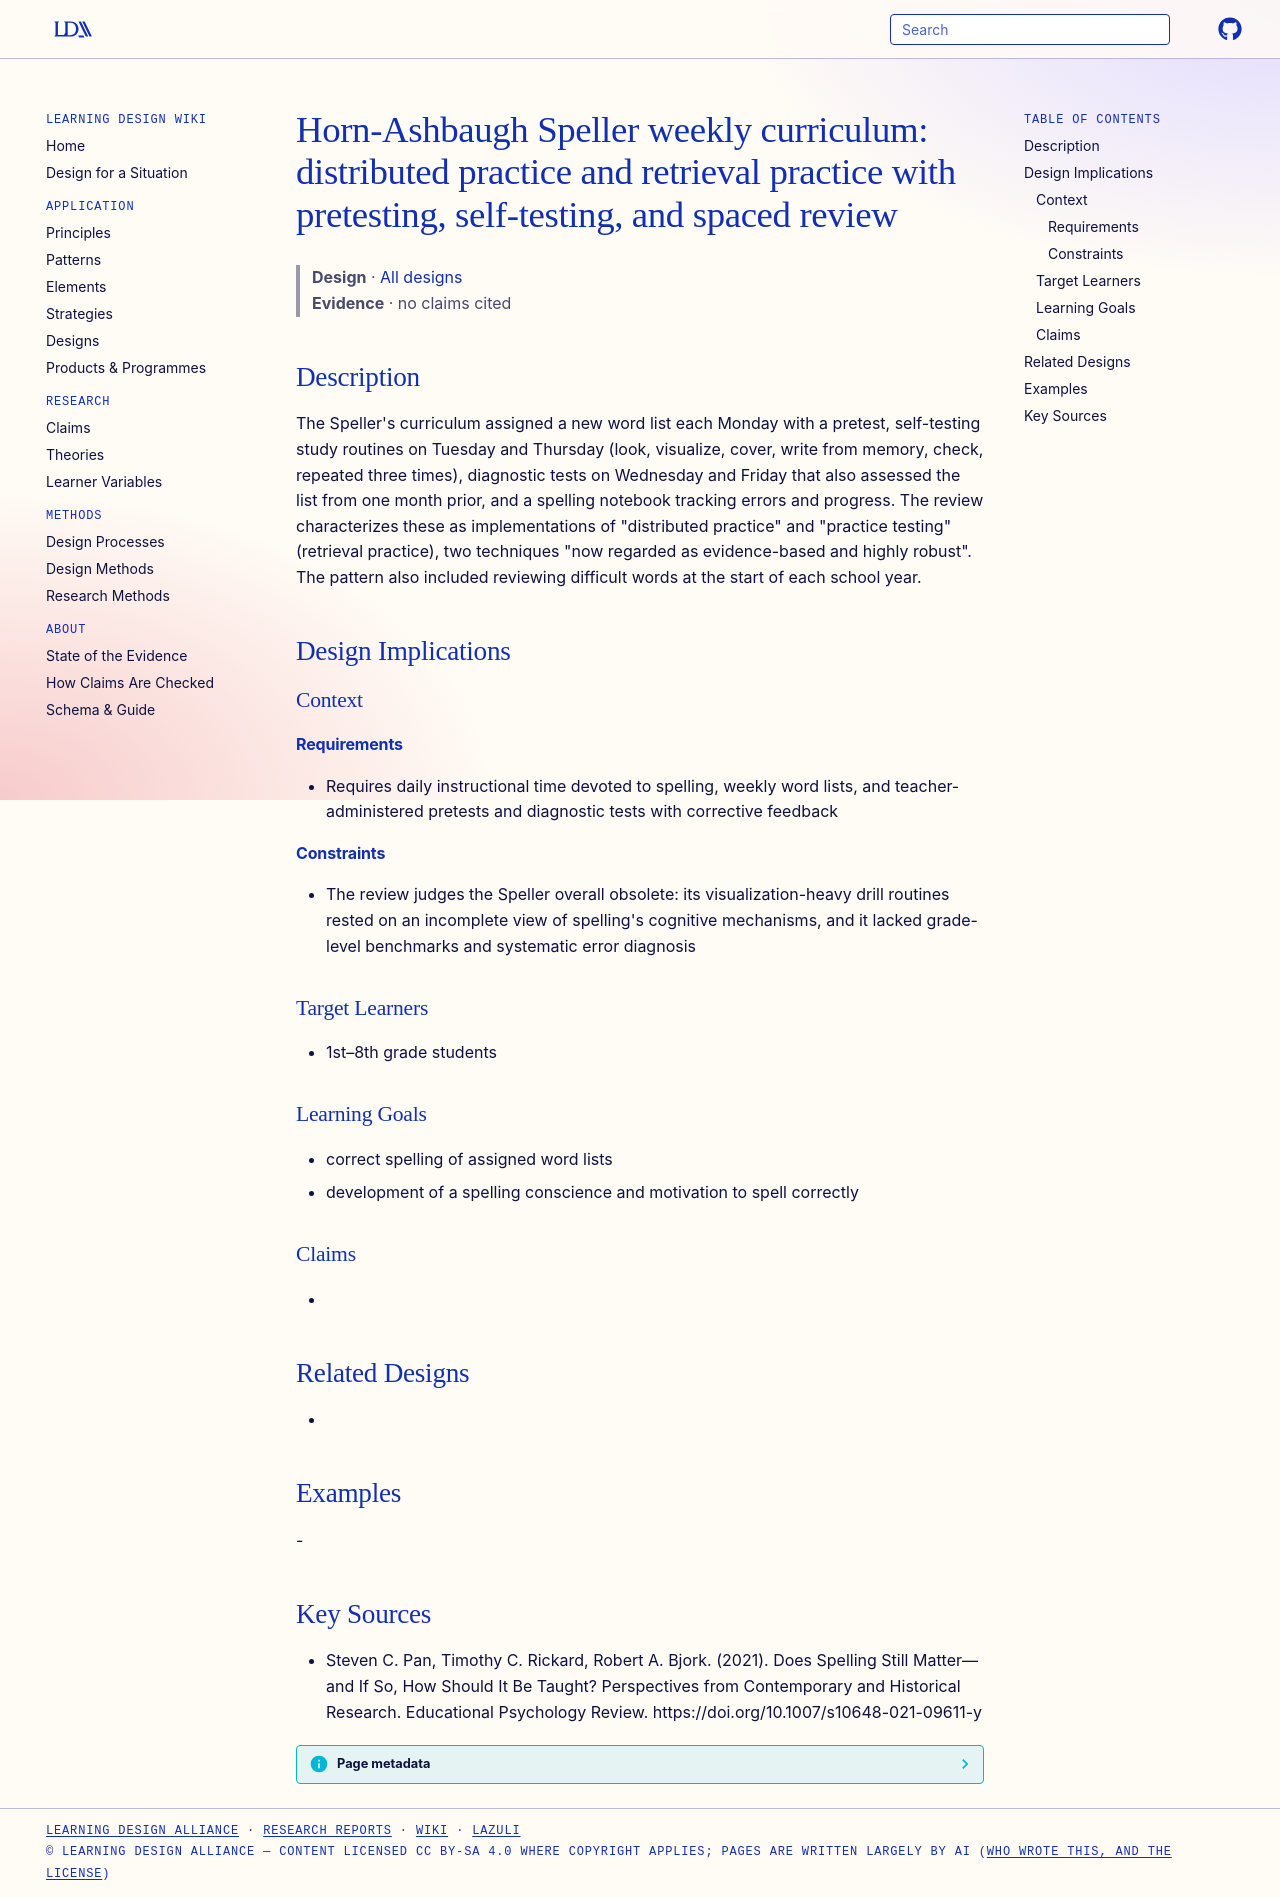

repository: Learning-Design-Alliance/learning-wiki · page: designs/horn-ashbaugh-speller-weekly-cycle/index.html · generator: mkdocs

---
type: design
id: horn-ashbaugh-speller-weekly-cycle
title: "Horn-Ashbaugh Speller weekly curriculum: distributed practice and retrieval practice with pretesting, self-testing, and spaced review"
description: "The Speller's curriculum assigned a new word list each Monday with a pretest, self-testing study routines on Tuesday and Thursday (look, visualize, cover, write from memory, check, repeated three times), diagnostic te..."
status: review
generated:
  by: "process:settle-candidates"
  at: 2026-10-22
sources:
  - id: steven-c-pan-2021
    resource: "https://doi.org/10.1007/s10648-021-09611-y"
    title: "Steven C. Pan, Timothy C. Rickard, Robert A. Bjork. (2021). Does Spelling Still Matter— and If So, How Should It Be Taught? Perspectives from Contemporary and Historical Research. Educational Psychology Review. https://doi.org/10.1007/s10648-021-09611-y"
    author: Steven C. Pan, Timothy C. Rickard, Robert A. Bjork
---

# Horn-Ashbaugh Speller weekly curriculum: distributed practice and retrieval practice with pretesting, self-testing, and spaced review

> **Design** · [All designs](index.md)
> **Evidence** · no claims cited

## Description
The Speller's curriculum assigned a new word list each Monday with a pretest, self-testing study routines on Tuesday and Thursday (look, visualize, cover, write from memory, check, repeated three times), diagnostic tests on Wednesday and Friday that also assessed the list from one month prior, and a spelling notebook tracking errors and progress. The review characterizes these as implementations of "distributed practice" and "practice testing" (retrieval practice), two techniques "now regarded as evidence-based and highly robust". The pattern also included reviewing difficult words at the start of each school year.

## Design Implications

### Context
#### Requirements
- Requires daily instructional time devoted to spelling, weekly word lists, and teacher-administered pretests and diagnostic tests with corrective feedback
#### Constraints
- The review judges the Speller overall obsolete: its visualization-heavy drill routines rested on an incomplete view of spelling's cognitive mechanisms, and it lacked grade-level benchmarks and systematic error diagnosis

### Target Learners
- 1st–8th grade students

### Learning Goals
- correct spelling of assigned word lists
- development of a spelling conscience and motivation to spell correctly

### Claims
- 

## Related Designs
- 

## Examples
-

## Key Sources
- Steven C. Pan, Timothy C. Rickard, Robert A. Bjork. (2021). Does Spelling Still Matter— and If So, How Should It Be Taught? Perspectives from Contemporary and Historical Research. Educational Psychology Review. https://doi.org/10.1007/s10648-021-09611-y
